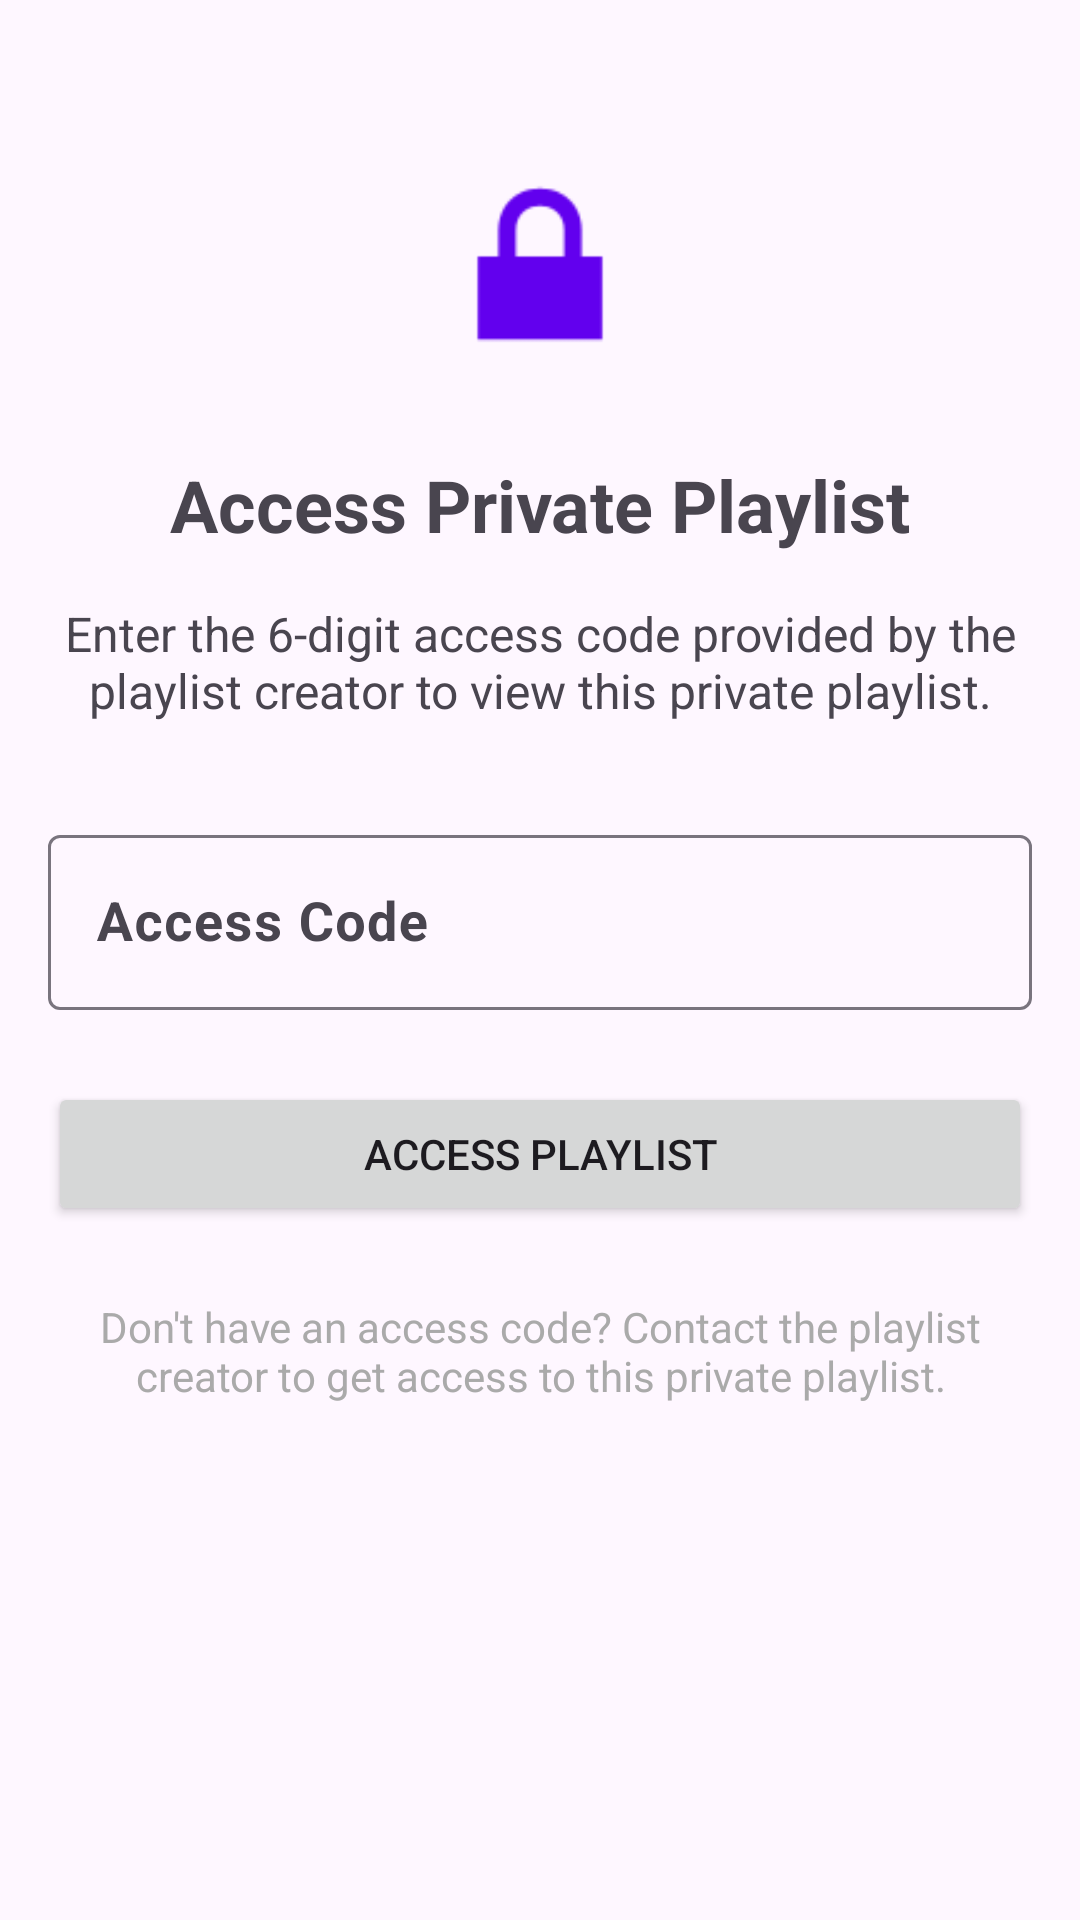

The Android layout XML behind this screen, and the referenced resources:
<!-- AndroidManifest.xml: application theme Theme.CourseSharingApp -->
<!-- res/layout/fragment_private_playlist_access.xml -->
<?xml version="1.0" encoding="utf-8"?>
<androidx.constraintlayout.widget.ConstraintLayout xmlns:android="http://schemas.android.com/apk/res/android"
    xmlns:app="http://schemas.android.com/apk/res-auto"
    xmlns:tools="http://schemas.android.com/tools"
    android:layout_width="match_parent"
    android:layout_height="match_parent"
    android:padding="16dp"
    tools:context=".ui.playlist.PrivatePlaylistAccessFragment">

    <ImageView
        android:id="@+id/private_playlist_icon"
        android:layout_width="80dp"
        android:layout_height="80dp"
        android:layout_marginTop="32dp"
        android:src="@android:drawable/ic_lock_lock"
        android:tint="@color/design_default_color_primary"
        app:layout_constraintEnd_toEndOf="parent"
        app:layout_constraintStart_toStartOf="parent"
        app:layout_constraintTop_toTopOf="parent" />

    <TextView
        android:id="@+id/access_title_tv"
        android:layout_width="wrap_content"
        android:layout_height="wrap_content"
        android:layout_marginTop="24dp"
        android:text="Access Private Playlist"
        android:textSize="24sp"
        android:textStyle="bold"
        app:layout_constraintEnd_toEndOf="parent"
        app:layout_constraintStart_toStartOf="parent"
        app:layout_constraintTop_toBottomOf="@+id/private_playlist_icon" />

    <TextView
        android:id="@+id/access_description_tv"
        android:layout_width="0dp"
        android:layout_height="wrap_content"
        android:layout_marginTop="16dp"
        android:gravity="center"
        android:text="Enter the 6-digit access code provided by the playlist creator to view this private playlist."
        android:textSize="16sp"
        app:layout_constraintEnd_toEndOf="parent"
        app:layout_constraintStart_toStartOf="parent"
        app:layout_constraintTop_toBottomOf="@+id/access_title_tv" />

    <com.google.android.material.textfield.TextInputLayout
        android:id="@+id/access_code_layout"
        android:layout_width="0dp"
        android:layout_height="wrap_content"
        android:layout_marginTop="32dp"
        android:hint="Access Code"
        app:layout_constraintEnd_toEndOf="parent"
        app:layout_constraintStart_toStartOf="parent"
        app:layout_constraintTop_toBottomOf="@+id/access_description_tv">

        <com.google.android.material.textfield.TextInputEditText
            android:id="@+id/access_code_edit_text"
            android:layout_width="match_parent"
            android:layout_height="wrap_content"
            android:inputType="number"
            android:maxLength="6"
            android:textAlignment="center"
            android:textSize="18sp"
            android:textStyle="bold" />
    </com.google.android.material.textfield.TextInputLayout>

    <Button
        android:id="@+id/access_playlist_button"
        android:layout_width="0dp"
        android:layout_height="wrap_content"
        android:layout_marginTop="24dp"
        android:text="Access Playlist"
        app:layout_constraintEnd_toEndOf="parent"
        app:layout_constraintStart_toStartOf="parent"
        app:layout_constraintTop_toBottomOf="@+id/access_code_layout" />

    <TextView
        android:id="@+id/help_text_tv"
        android:layout_width="0dp"
        android:layout_height="wrap_content"
        android:layout_marginTop="24dp"
        android:gravity="center"
        android:text="Don't have an access code? Contact the playlist creator to get access to this private playlist."
        android:textColor="@android:color/darker_gray"
        android:textSize="14sp"
        app:layout_constraintEnd_toEndOf="parent"
        app:layout_constraintStart_toStartOf="parent"
        app:layout_constraintTop_toBottomOf="@+id/access_playlist_button" />

    <ProgressBar
        android:id="@+id/progress_bar"
        android:layout_width="wrap_content"
        android:layout_height="wrap_content"
        android:visibility="gone"
        app:layout_constraintBottom_toBottomOf="parent"
        app:layout_constraintEnd_toEndOf="parent"
        app:layout_constraintStart_toStartOf="parent"
        app:layout_constraintTop_toTopOf="parent" />

</androidx.constraintlayout.widget.ConstraintLayout>
<!-- resources referenced by this layout -->
<resources>
  <style name="Theme.CourseSharingApp" parent="Base.Theme.CourseSharingApp" />
  <style name="Base.Theme.CourseSharingApp" parent="Theme.Material3.DayNight.NoActionBar">
          
          
      </style>
</resources>
